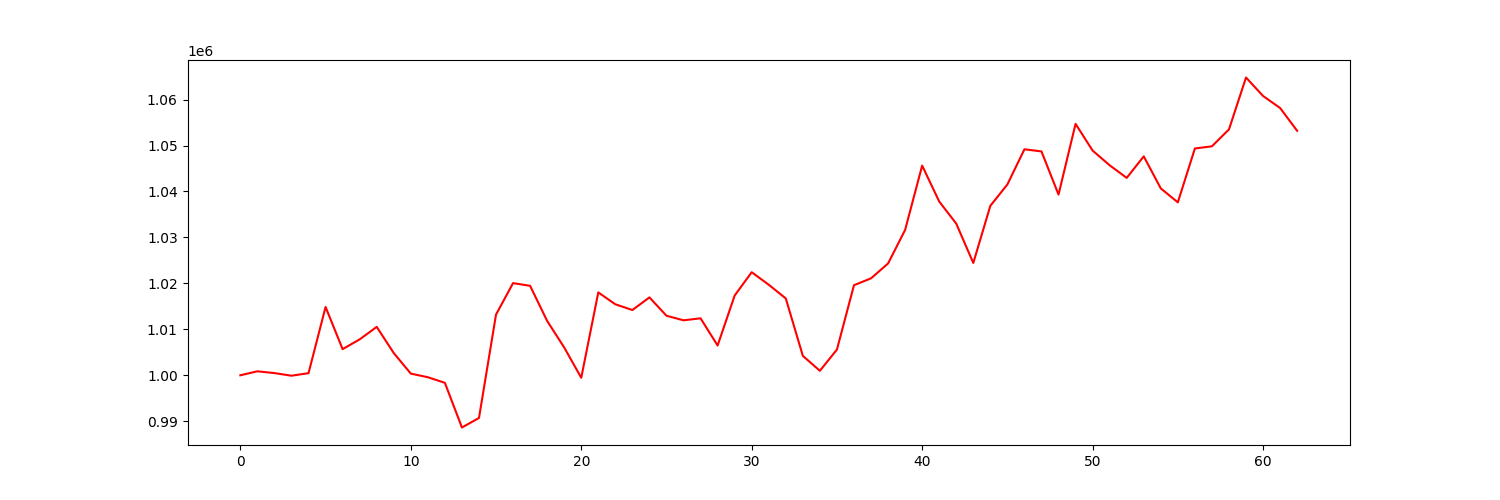

Source data for this figure (header and first rows):
account_value, date, daily_return
1000000, 2023-04-05, 
1000866, 2023-04-06, 0.0008659
1000478, 2023-04-10, -0.0003879
999908, 2023-04-11, -0.0005693
1000459, 2023-04-12, 0.000551
1014864, 2023-04-13, 0.0144
1005688, 2023-04-14, -0.009041
1007809, 2023-04-17, 0.002109
1010536, 2023-04-18, 0.002706
1004841, 2023-04-19, -0.005636
1000363, 2023-04-20, -0.004456
999577, 2023-04-21, -0.000786
998358, 2023-04-24, -0.001219
988636, 2023-04-25, -0.009738
990705, 2023-04-26, 0.002093
1013212, 2023-04-27, 0.02272
1020062, 2023-04-28, 0.006761
1019463, 2023-05-01, -0.0005873
1011828, 2023-05-02, -0.007489
1006048, 2023-05-03, -0.005712
999455, 2023-05-04, -0.006554
1018035, 2023-05-05, 0.01859
1015448, 2023-05-08, -0.002541
1014206, 2023-05-09, -0.001223
1016948, 2023-05-10, 0.002703
1012956, 2023-05-11, -0.003925
1011964, 2023-05-12, -0.00098
1012397, 2023-05-15, 0.000428
1006482, 2023-05-16, -0.005842
1017355, 2023-05-17, 0.0108
1022429, 2023-05-18, 0.004988
1019703, 2023-05-19, -0.002667
1016724, 2023-05-22, -0.002921
1004232, 2023-05-23, -0.01229
1000977, 2023-05-24, -0.003241
1005599, 2023-05-25, 0.004617
1019603, 2023-05-26, 0.01393
1021100, 2023-05-30, 0.001469
1024332, 2023-05-31, 0.003165
1031627, 2023-06-01, 0.007122
1045636, 2023-06-02, 0.01358
1037819, 2023-06-05, -0.007476
1032999, 2023-06-06, -0.004644
1024445, 2023-06-07, -0.00828
1036880, 2023-06-08, 0.01214
1041532, 2023-06-09, 0.004487
1049182, 2023-06-12, 0.007345
1048716, 2023-06-13, -0.0004442
1039324, 2023-06-14, -0.008956
1054717, 2023-06-15, 0.01481
1048899, 2023-06-16, -0.005516
1045704, 2023-06-20, -0.003046
1042958, 2023-06-21, -0.002626
1047640, 2023-06-22, 0.004489
1040664, 2023-06-23, -0.006659
1037635, 2023-06-26, -0.002911
1049357, 2023-06-27, 0.0113
1049830, 2023-06-28, 0.0004512
1053509, 2023-06-29, 0.003504
1064805, 2023-06-30, 0.01072
... 3 more rows
